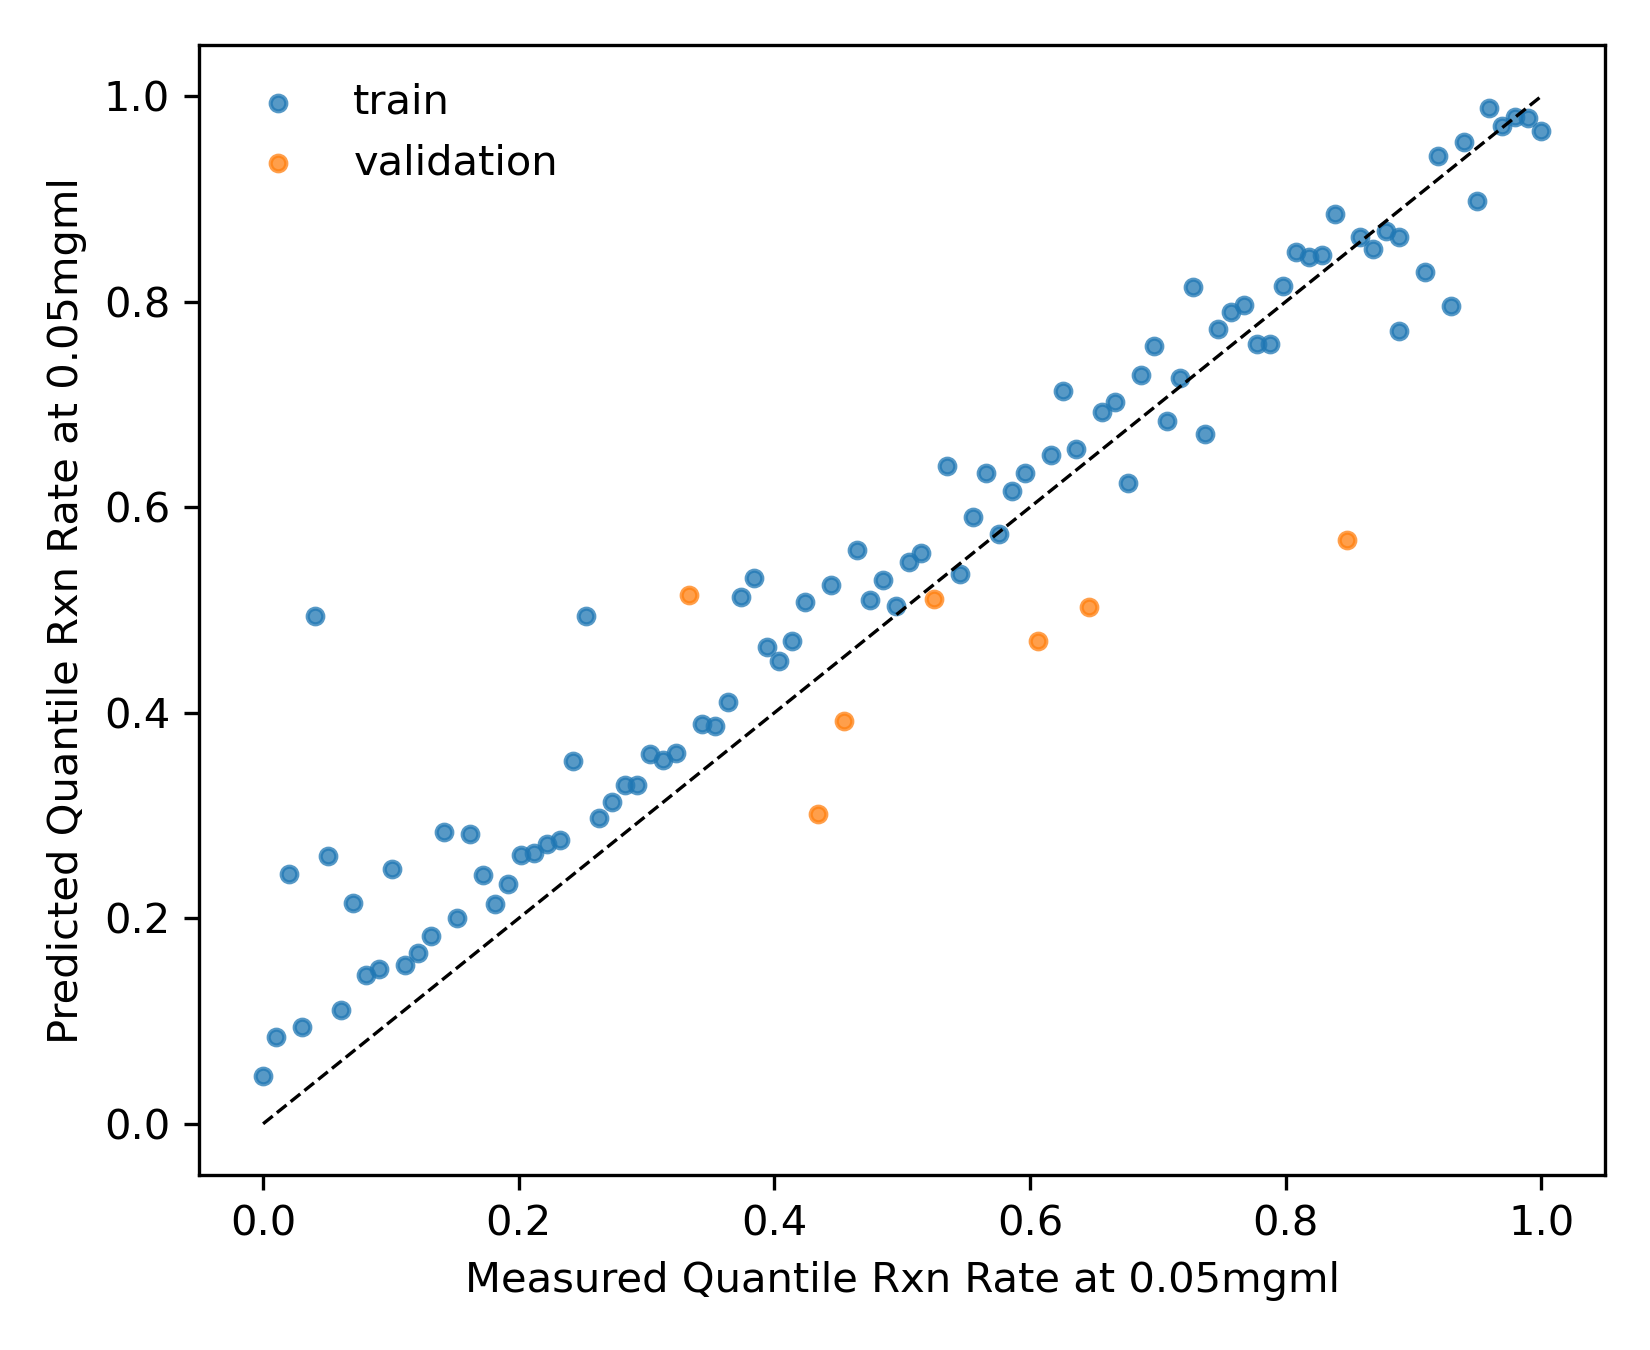

The file beside this chart, header and first rows:
split, source_index, Sequence, actual, predicted
train, 37, MSVFVSGANGFIAQHIVDLLLKEDYKVIGSARSQEKAENL…, 0.1919, 0.2337
train, 50, MSVFVSGANGFIAQHIVDLLLKEDYKVIGSARSQEKAENL…, 0.0, 0.04662
train, 68, MSVFVSGANGFIAQHIVDLLLKEDYKVIGSARSQEKAENL…, 0.9697, 0.9713
train, 24, MSVFVSGANGFIAQHIVDLLLKEDYKVIGSARSQEKAENL…, 0.4141, 0.4699
train, 6, MSVFVSGANGFIAQHIVDLLLKEDYKVIGSARSQEKAENL…, 0.202, 0.2618
train, 65, MSVFVSGANGFIAQHIVDLLLKEDYKVIGSARSQEKAENL…, 0.7071, 0.6841
train, 79, MSVFVSGANGFIAQHIVDLLLKEDYKVIGSARSQEKAENL…, 0.2121, 0.2636
train, 39, MSVFVSGANGFIAQHIVDLLLKEDYKVIGSARSQEKAENL…, 0.7677, 0.7969
train, 70, MSVFVSGANGFIAQHIVDLLLKEDYKVIGSARSQEKAENL…, 0.1212, 0.166
train, 32, MSVFVSGANGFIAQHIVDLLLKEDYKVIGSARSQEKAENL…, 0.3131, 0.3537
train, 33, MSVFVSGANGFIAQHIVDLLLKEDYKVIGSARSQEKAENL…, 0.9596, 0.9889
train, 12, MSVFVSGANGFIAQHIVDLLLKEDYKVIGSARSQEKAENL…, 0.303, 0.3595
train, 29, MSVFVSGANGFIAQHIVDLLLKEDYKVIGSARSQEKAENL…, 0.5758, 0.5744
train, 63, MSVFVSGANGFIAQHIVDLLLKEDYKVIGSARSQEKAENL…, 0.7778, 0.7587
train, 69, MSVFVSGANGFIAQHIVDLLLKEDYKVIGSARSQEKAENL…, 0.05051, 0.2603
train, 67, MSVFVSGANGFIAQHIVDLLLKEDYKVIGSARSQEKAENL…, 0.2424, 0.3529
train, 53, MSVFVSGANGFIAQHIVDLLLKEDYKVIGSARSQEKAENL…, 0.798, 0.8154
train, 23, MSVFVSGANGFIAQHIVDLLLKEDYKVIGSARSQEKAENL…, 0.07071, 0.2147
train, 58, MSVFVSGANGFIAQHIVDLLLKEDYKVIGSARSQEKAENL…, 0.8384, 0.8851
train, 9, MSVFVSGANGFIAQHIVDLLLKEDYKVIGSARSQEKAENL…, 0.6566, 0.6932
train, 98, MSVFVSGANGFIAQHIVDLLLKEDYKVIGSARSQEKAENL…, 0.3636, 0.4105
train, 52, MSVFVSGANGFIAQHIVDLLLKEDYKVIGSARSQEKAENL…, 0.7273, 0.8143
train, 60, MSVFVSGANGFIAQHIVDLLLKEDYKVIGSARSQEKAENL…, 0.1818, 0.2135
train, 1, MSVFVSGANGFIAQHIVDLLLKEDYKVIGSARSQEKAENL…, 0.0202, 0.2436
train, 41, MSVFVSGANGFIAQHIVDLLLKEDYKVIGSARSQEKAENL…, 0.3434, 0.3891
train, 7, MSVFVSGANGFIAQHIVDLLLKEDYKVIGSARSQEKAENL…, 0.5051, 0.5464
train, 94, MSVFVSGANGFIAQHIVDLLLKEGYKVIGSARSQEKAENL…, 0.3232, 0.3614
train, 64, MSVFVSGANGFIAQHIVDLLLKEDYKVIGSARSQEKAENL…, 0.7172, 0.7262
train, 47, MSVFVSGANGFIAQHIVDLLLKEDYKVIGSARSQEKAENL…, 0.3535, 0.3874
train, 44, MSVFVSGANGFIAQHIVDLLLKEDYKVIGSARSQEKAENL…, 0.1111, 0.1543
train, 17, MSVFVSGANGFIAQHIVDLLLKEDYKVIGSARSQEKAENL…, 0.1616, 0.2819
train, 99, MSVFVSGANGFIAQHIVDLLLKEDYKVIGSARSQEKAENL…, 0.8889, 0.7718
train, 59, MSVFVSGANGFIAQHIVDLLLKEDYKVIGSARSQEKAENL…, 0.6768, 0.6239
train, 46, MSVFVSGANGFIAQHIVDLLLKEDYKVIGSARSQEKAENL…, 0.8081, 0.8489
train, 51, MSVFVSGANGFIAQHIVDLLLKEDYKVIGSARSQEKAENL…, 0.6364, 0.6566
train, 27, MSVFVSGANGFIAQHIVDLLLKEDYKVIGSARSQEKAENL…, 0.2626, 0.2976
train, 31, MSVFVSGANGFIAQHIVDLLLKEDYKVIGSARSQEKAENL…, 0.2828, 0.3297
train, 35, MSVFVSGANGFIAQHIVDLLLKEDYKVIGSARSQEKAENL…, 0.4242, 0.5077
train, 34, MSVFVSGANGFIAQHIVDLLLKEDYKVIGSARSQEKAENL…, 0.7374, 0.6714
train, 84, MSVFVSGANGFIAQHIVDLLLKEDYKVIGSARSQEKAENL…, 0.0404, 0.4947
train, 54, MSVFVSGANGFIAQHIVDLLLKEDYKVIGSARSQEKAENL…, 0.697, 0.7567
train, 87, MSVFVSGANGFIAQHIVDLLLKEDYKVIGSARSQEKAENL…, 0.7475, 0.7731
train, 85, MSVFVSGANGFIAQHIVDLLLKEDYKVIGSARSQEKAENL…, 0.2727, 0.3131
train, 81, MSVFVSGANGFIAQHIVDLLLKEDYKVIGSARSQEKAENL…, 0.9192, 0.9415
train, 30, GSVFVSGANGFIAQHIVDLLLKEDYKVIGSARSQEKAENL…, 0.06061, 0.1107
train, 92, MSVFVSGANGFIAQHIVDLLLKEDYKVIGSARSQEKAENL…, 0.9394, 0.9554
train, 73, MSVFVSGANGFIAQHIVDLLLKEDYKVIGSARSQEKAENL…, 0.404, 0.4505
train, 4, MSVFVSGANGFIAQHIVDLLLKEDYKVIGSARSQEKAENL…, 0.7879, 0.759
train, 28, MSVFVSGANGFIAQHIVDLLLKEDYKVIGSARSQEKAENL…, 0.1313, 0.183
train, 89, MSVFVSGANGFIAQHIVDLLLKEDYKVIGSARSQEKAENL…, 1.0, 0.9665
train, 3, MSVFVSGANGFIAQHIVDLLLKEDYKVIGSARSQEKAENL…, 0.08081, 0.1449
train, 91, MSVFVSGANGFIAQHIVDLLLKEDYKVIGSARSQEKAENL…, 0.5657, 0.6333
train, 71, MSVFVSGANGFIAQHIVDLLLKEDYKVIGSARSQEKAENL…, 0.1515, 0.2
train, 48, MSVFVSGANGFIAQHIVDLLLKEDYKVIGSARSQEKAENL…, 0.3939, 0.4644
train, 0, MSVFVSGANGFIAQHIVDLLLKEDYKVIGSARSQEKAENL…, 0.2525, 0.4947
train, 82, MSVFVSGANGFIAQHIVDLLLKEDYKVIGSARSQEKAENL…, 0.2323, 0.2759
train, 18, MSVFVSGANGFIAQHIVDLLLKEDYKVIGSARSQEKAENL…, 0.0303, 0.09435
train, 77, MSVFVSGANGFIAQHIVDLLLKEDYKVIGSARSQEKAENL…, 0.1717, 0.2422
train, 20, MSVFVSGANGFIAQHIVDLLLKEDYKVIGSARSQEKAENL…, 0.5152, 0.5555
train, 21, MSVFVSGANGFIAQHIVDLLLKEDYKVIGSARSQEKAENL…, 0.9293, 0.7959
... 40 more rows
